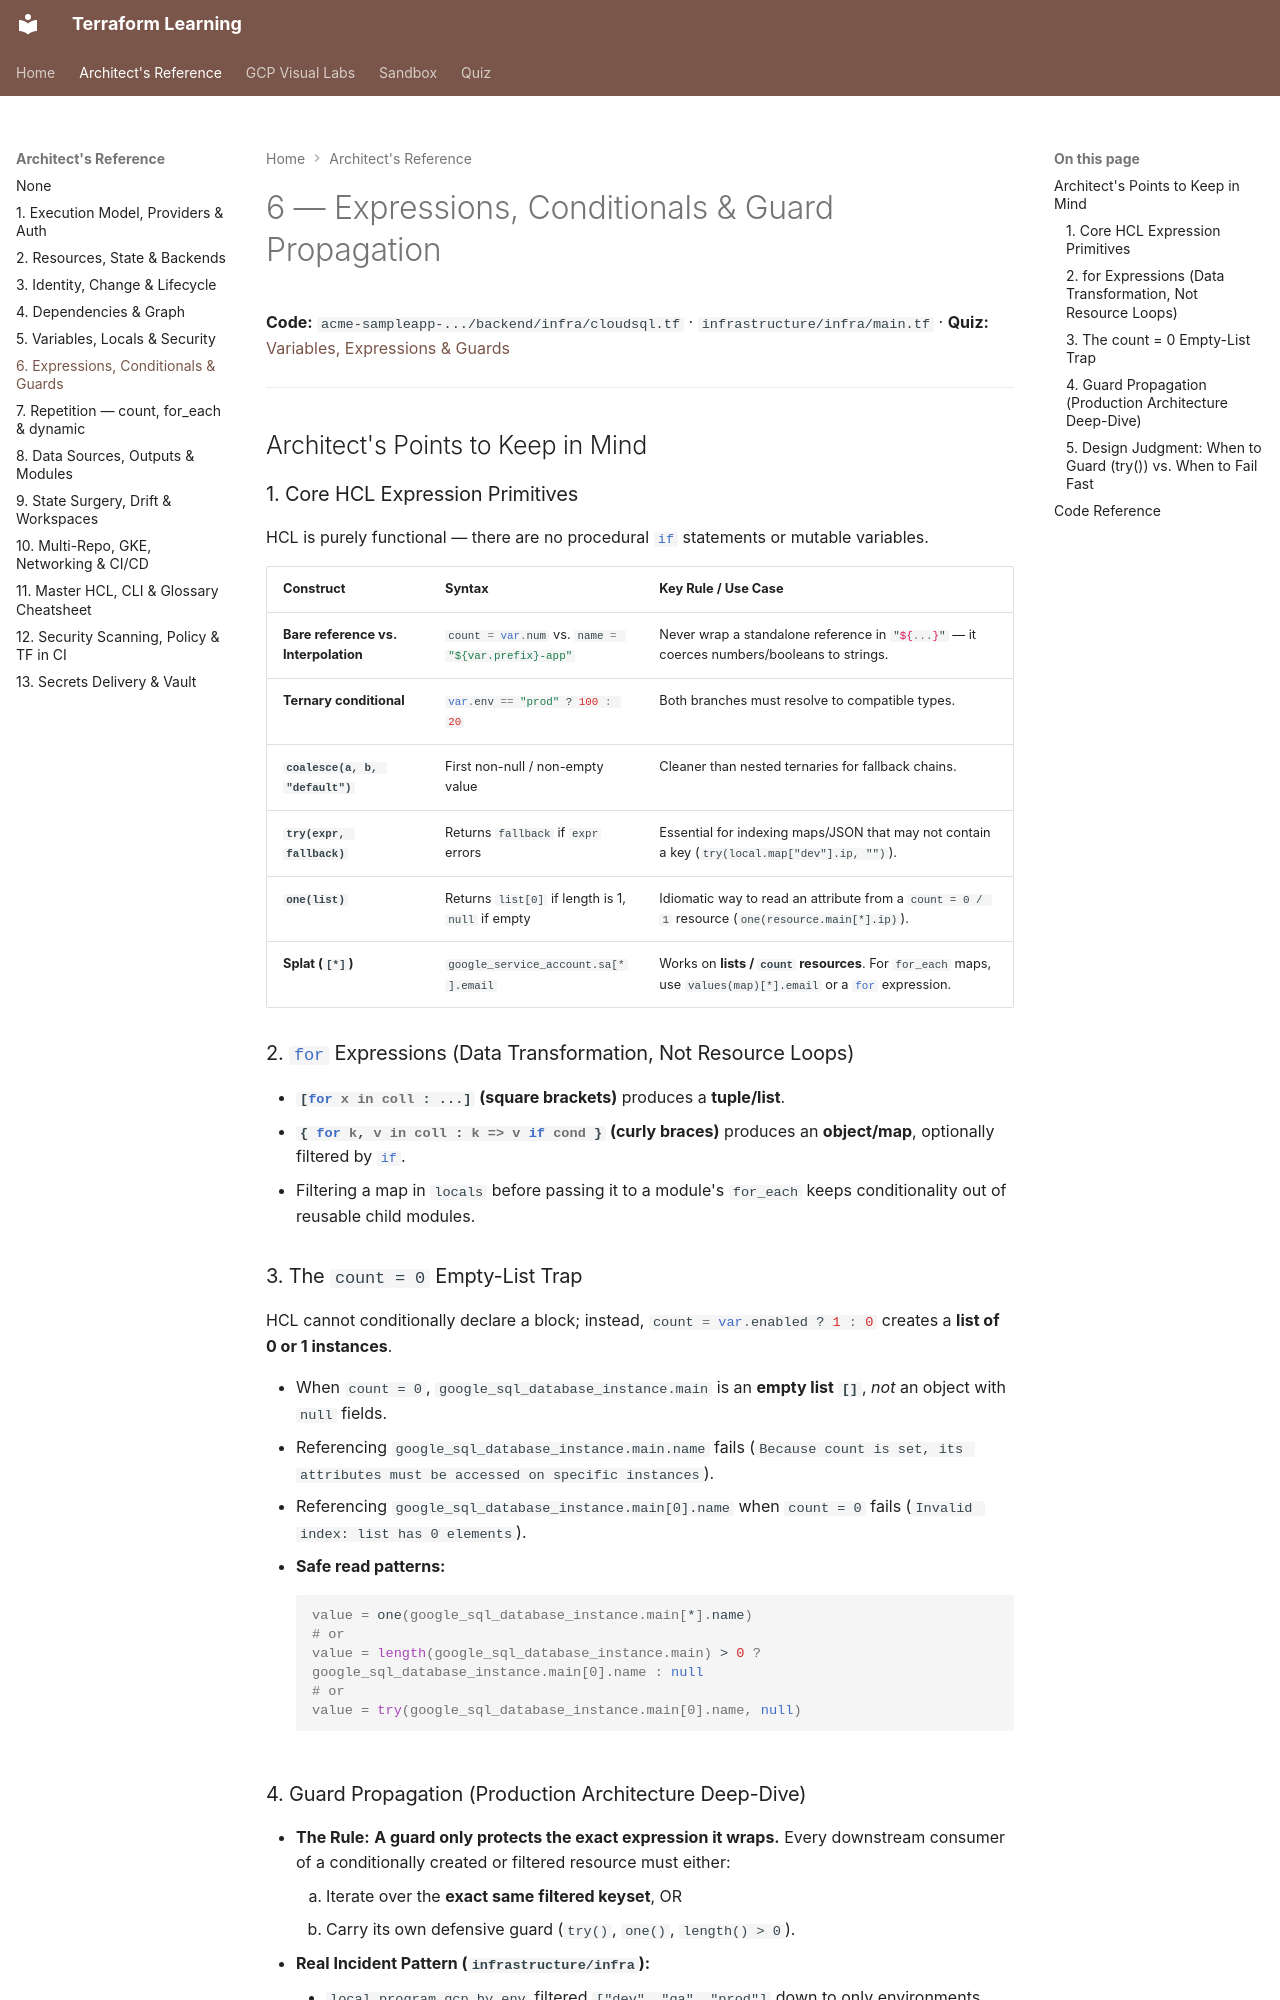

repository: nitinkc/terraform-concepts · page: reference/06-expressions-conditionals-and-guards/index.html · generator: mkdocs

# 6 — Expressions, Conditionals & Guard Propagation

**Code:** `acme-sampleapp-.../backend/infra/cloudsql.tf` · `infrastructure/infra/main.tf` · **Quiz:** [Variables, Expressions & Guards](../quiz/03-variables-expressions-and-guards.md)

---

## Architect's Points to Keep in Mind

### 1. Core HCL Expression Primitives
HCL is purely functional — there are no procedural `if` statements or mutable variables.

| Construct | Syntax | Key Rule / Use Case |
|---|---|---|
| **Bare reference vs. Interpolation** | `count = var.num` vs. `name = "${var.prefix}-app"` | Never wrap a standalone reference in `"${...}"` — it coerces numbers/booleans to strings. |
| **Ternary conditional** | `var.env == "prod" ? 100 : 20` | Both branches must resolve to compatible types. |
| **`coalesce(a, b, "default")`** | First non-null / non-empty value | Cleaner than nested ternaries for fallback chains. |
| **`try(expr, fallback)`** | Returns `fallback` if `expr` errors | Essential for indexing maps/JSON that may not contain a key (`try(local.map["dev"].ip, "")`). |
| **`one(list)`** | Returns `list[0]` if length is 1, `null` if empty | Idiomatic way to read an attribute from a `count = 0 / 1` resource (`one(resource.main[*].ip)`). |
| **Splat (`[*]`)** | `google_service_account.sa[*].email` | Works on **lists / `count` resources**. For `for_each` maps, use `values(map)[*].email` or a `for` expression. |

### 2. `for` Expressions (Data Transformation, Not Resource Loops)

- **`[for x in coll : ...]` (square brackets)** produces a **tuple/list**.
- **`{ for k, v in coll : k => v if cond }` (curly braces)** produces an **object/map**, optionally filtered by `if`.
- Filtering a map in `locals` before passing it to a module's `for_each` keeps conditionality out of reusable child modules.

### 3. The `count = 0` Empty-List Trap
HCL cannot conditionally declare a block; instead, `count = var.enabled ? 1 : 0` creates a **list of 0 or 1 instances**.

- When `count = 0`, `google_sql_database_instance.main` is an **empty list `[]`**, *not* an object with `null` fields.
- Referencing `google_sql_database_instance.main.name` fails (`Because count is set, its attributes must be accessed on specific instances`).
- Referencing `google_sql_database_instance.main[0].name` when `count = 0` fails (`Invalid index: list has 0 elements`).
- **Safe read patterns:**
  ```hcl
  value = one(google_sql_database_instance.main[*].name)
  # or
  value = length(google_sql_database_instance.main) > 0 ? google_sql_database_instance.main[0].name : null
  # or
  value = try(google_sql_database_instance.main[0].name, null)
  ```
